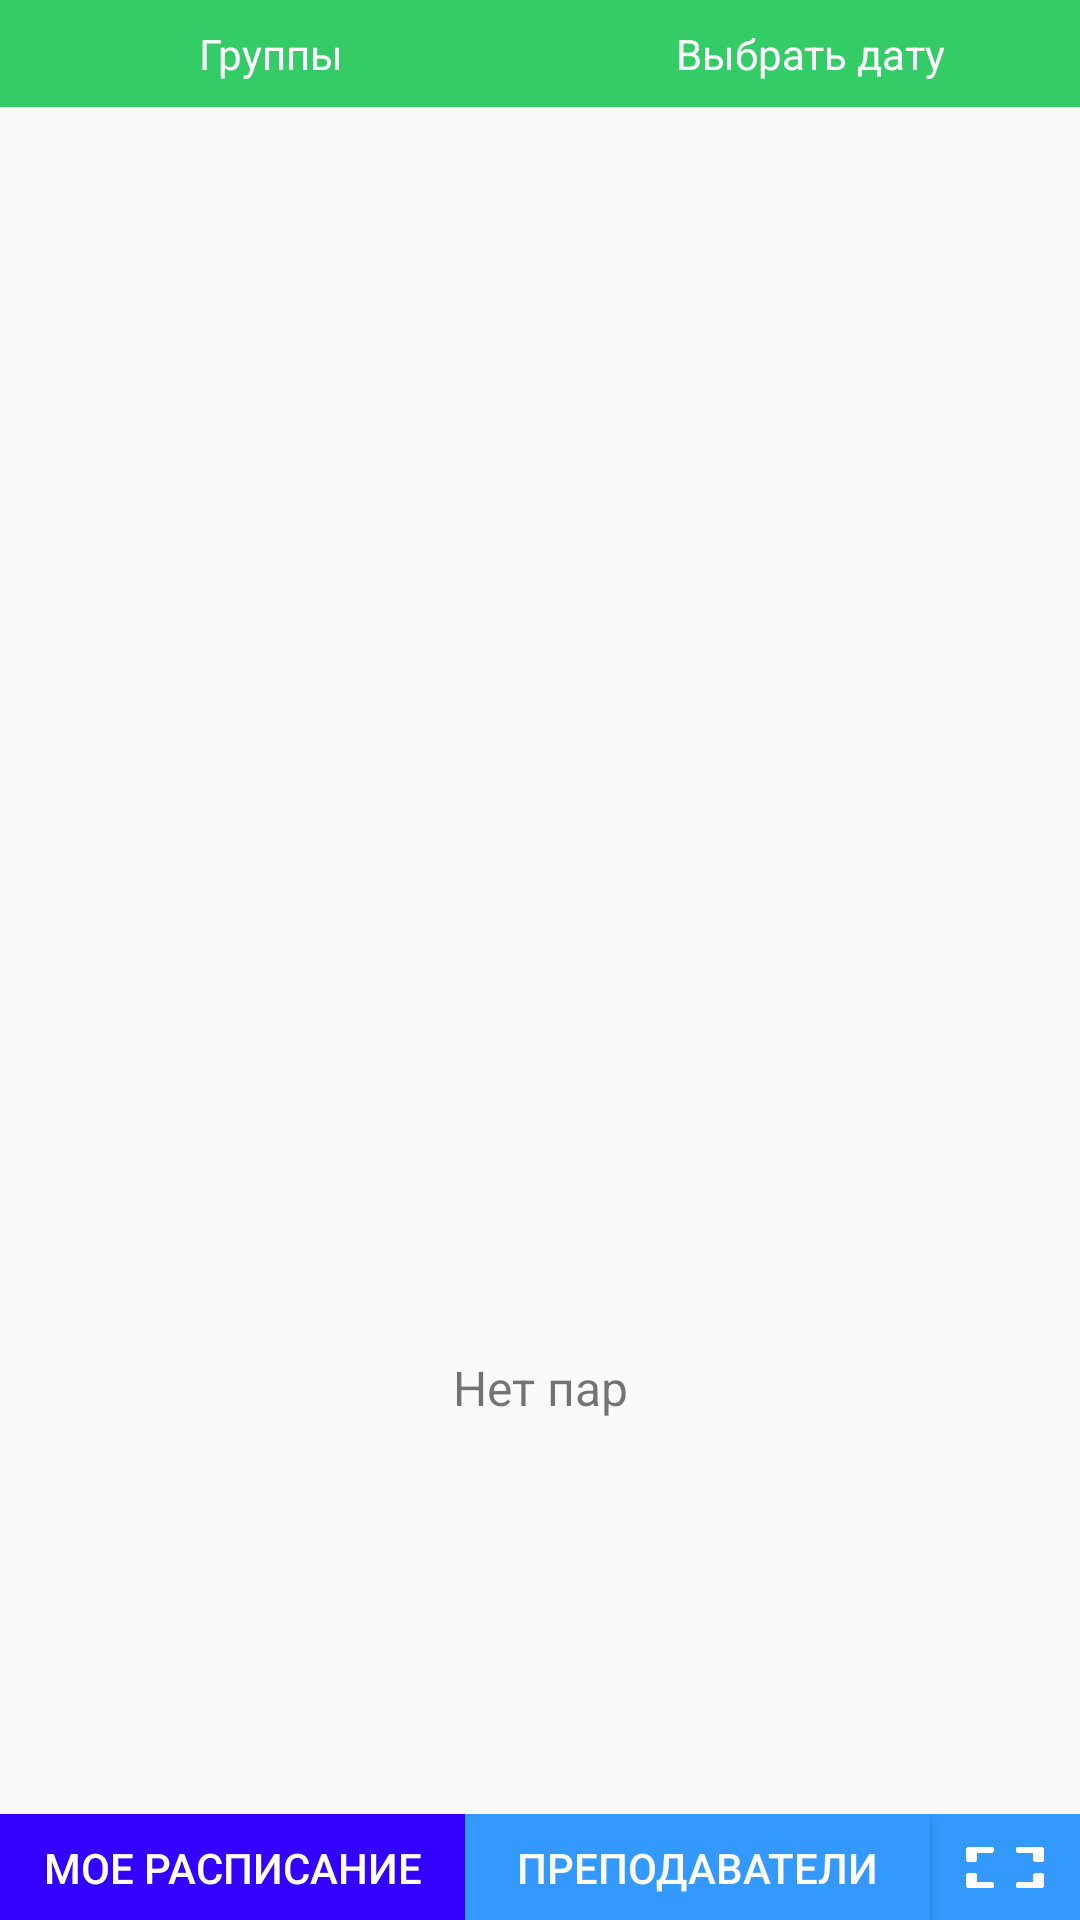

Here is an Android app screen rendered from its layout file. Give the layout XML and the strings, colors and styles it references.
<!-- AndroidManifest.xml: application theme AppTheme -->
<!-- res/layout/activity_scheduler_page.xml -->
<?xml version="1.0" encoding="utf-8"?>
<androidx.constraintlayout.widget.ConstraintLayout xmlns:android="http://schemas.android.com/apk/res/android"
    xmlns:app="http://schemas.android.com/apk/res-auto"
    xmlns:tools="http://schemas.android.com/tools"
    android:layout_width="match_parent"
    android:layout_height="match_parent"
    tools:context=".SchedulerPageActivity">
    <LinearLayout
        android:id="@+id/scheduler_main"
        android:layout_width="match_parent"
        android:layout_height="match_parent"
        android:orientation="vertical"
        app:layout_constraintTop_toTopOf="parent">

















        <LinearLayout
            android:id="@+id/filters"
            android:layout_width="match_parent"
            android:layout_height="50dp"
            android:layout_weight="0.1"
            android:orientation="horizontal"
            app:layout_constraintTop_toTopOf="parent"
            android:background="#33CC66">

            <TextView
                android:id="@+id/groups"
                android:layout_width="90pt"
                android:layout_height="match_parent"
                android:layout_weight="0.5"
                android:textColor="#ffffff"
                android:gravity="center"
                android:text="@string/groups"
                app:layout_constraintLeft_toLeftOf="parent"
                android:onClick="onGroupClick"/>

            <TextView android:id="@+id/selectedDate"
                android:layout_width="90pt"
                android:layout_weight="0.5"
                android:layout_height="match_parent"
                android:gravity="center"
                android:text="Выбрать дату"
                android:textColor="#ffffff"
                app:layout_constraintRight_toRightOf="parent"
                android:onClick="setDate" />

        </LinearLayout>
        <ListView
            android:id="@+id/classesList"
            android:layout_width="match_parent"
            android:layout_height="400dp"
            android:layout_weight="0.8">
        </ListView>
        <TextView
            android:id="@+id/subject_no_data"
            android:layout_width="match_parent"
            android:layout_height="400dp"
            android:textSize="16sp"
            android:layout_weight="0.8"
            android:gravity="center"
            android:text="Нет пар"/>

        <LinearLayout
            android:layout_width="match_parent"
            android:layout_height="50dp"
            android:layout_weight="0.1"
            android:orientation="horizontal"
            app:layout_constraintBottom_toBottomOf="parent"
            android:background="#33CC66">
            <Button
                android:id="@+id/myScheduler"
                android:layout_width="90dp"
                android:layout_weight="0.5"
                android:layout_height="match_parent"
                android:layout_margin="0dp"
                android:padding="0dp"
                android:text="Мое расписание"
                android:background="#3300FF"
                android:textColor="#FFFFFF"/>
            <Button
                android:id="@+id/teachers"
                android:layout_width="90dp"
                android:layout_weight="0.5"
                android:layout_height="match_parent"
                android:layout_margin="0dp"
                android:padding="0dp"
                android:text="Преподаватели"
                android:background="#3399FF"
                android:textColor="#FFFFFF"/>
            <ImageButton
                android:id="@+id/subject_expand"
                android:layout_width="50dp"
                android:layout_height="match_parent"
                android:padding="10dp"
                android:src="@drawable/expand_solid_white"
                android:scaleType="fitXY"
                android:background="#3399FF"
                android:onClick="onExpandClick"/>
        </LinearLayout>

    </LinearLayout>





</androidx.constraintlayout.widget.ConstraintLayout>
<!-- resources referenced by this layout -->
<resources>
  <!-- drawable expand_solid: png bitmap (drawable, 2589 bytes) -->
  <!-- drawable expand_solid_white: png bitmap (drawable, 2768 bytes) -->
  <string name="groups">Группы</string>
  <style name="AppTheme" parent="Theme.AppCompat.Light.DarkActionBar">
          
          <item name="colorPrimary">@color/colorPrimary</item>
          <item name="colorPrimaryDark">@color/colorPrimaryDark</item>
          <item name="colorAccent">@color/colorAccent</item>
          <item name="android:spinnerDropDownItemStyle">@style/SpinnerDropDownItem</item>
      </style>
  <color name="colorPrimary">#6200EE</color>
  <color name="colorPrimaryDark">#3700B3</color>
  <color name="colorAccent">#03DAC5</color>
  <style name="SpinnerDropDownItem">
          <item name="android:textColor">#FFFFFF</item>
      </style>
</resources>
